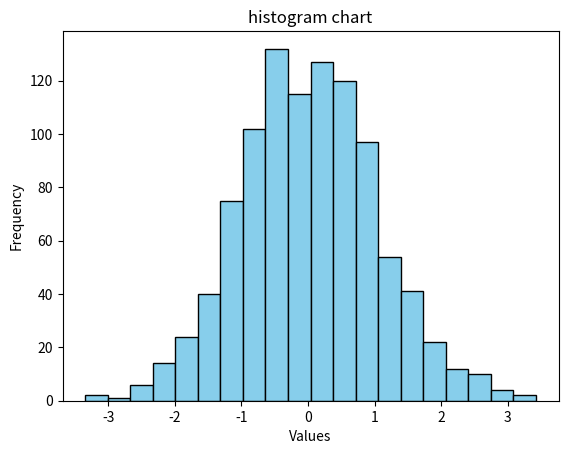

Generate this figure with matplotlib:
import matplotlib.pyplot as plt
import numpy as np

data = np.random.randn(1000)

plt.clf()
plt.hist(data, bins=20, color='skyblue', edgecolor='black')

plt.title("histogram chart")

plt.xlabel('Values')
plt.ylabel('Frequency')
plt.show()

